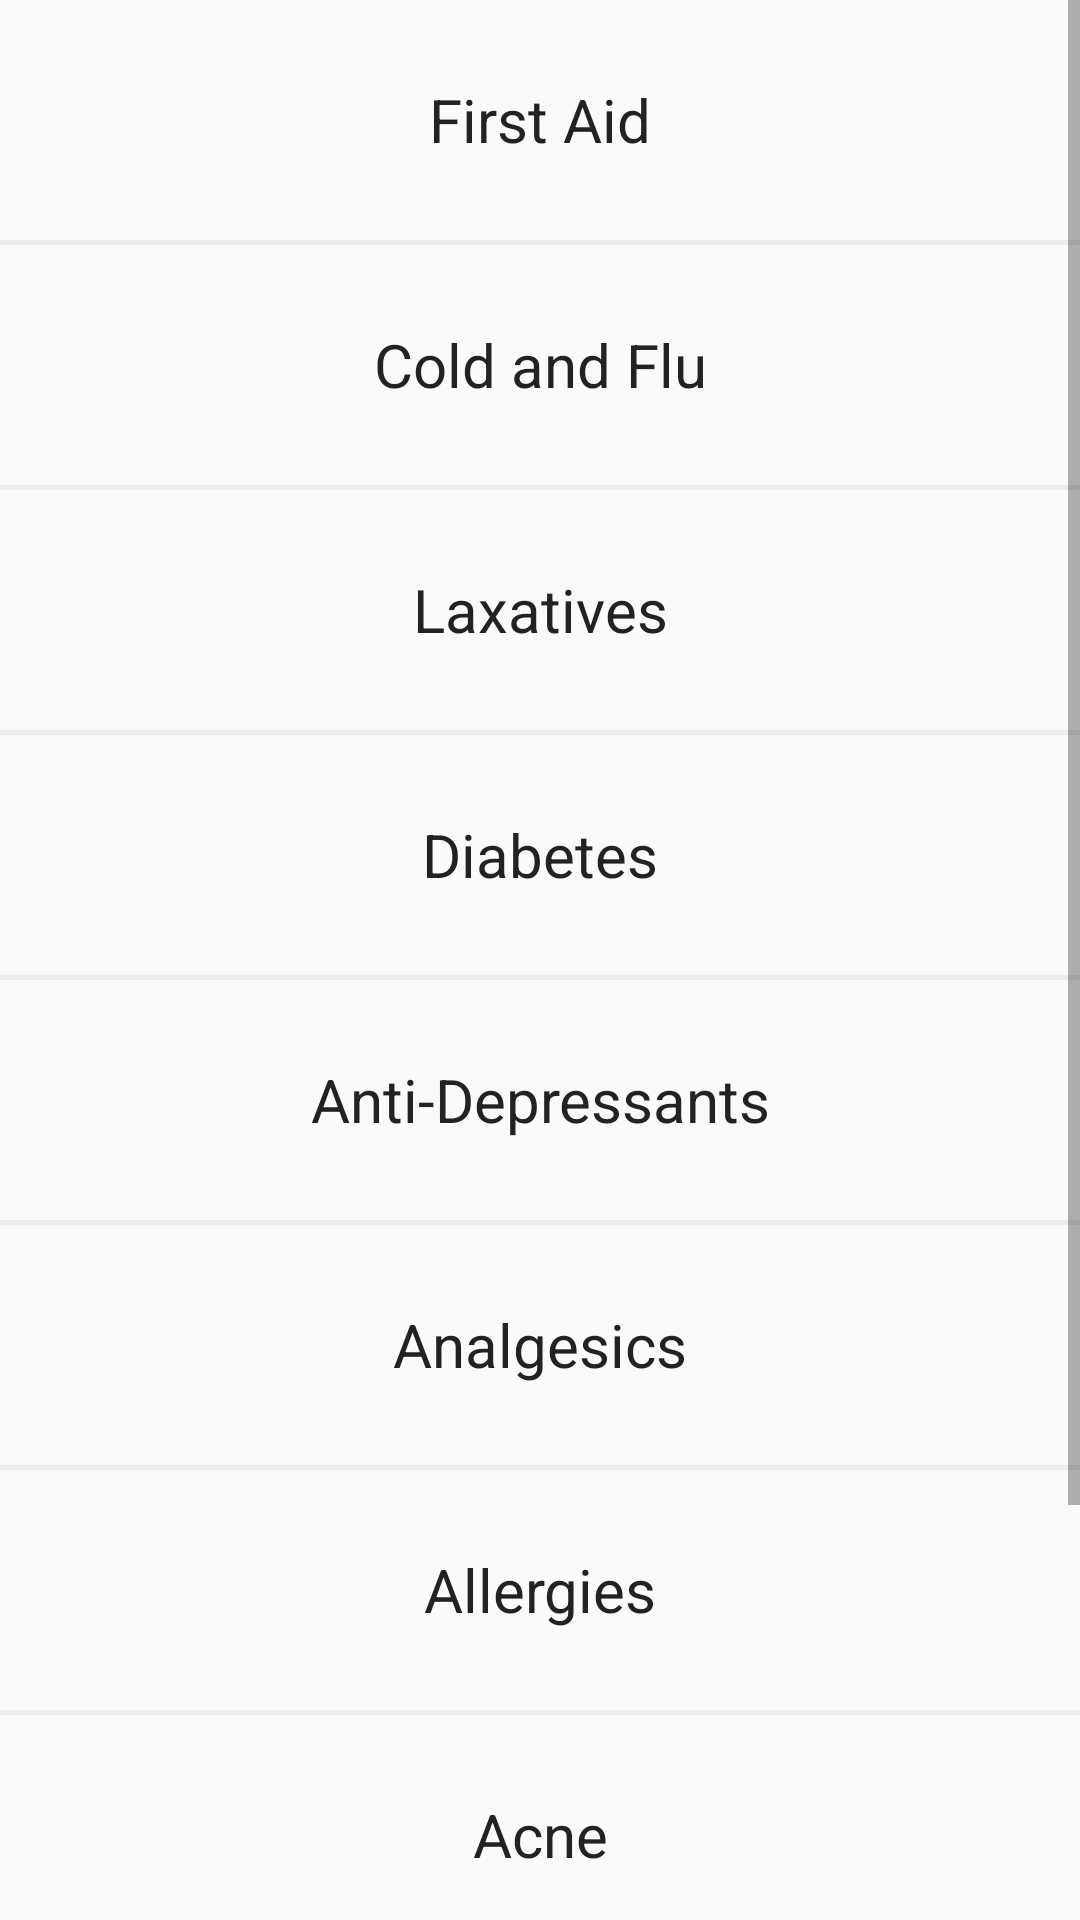

This screen was rendered from an Android layout file. Write that file and the resources it references.
<!-- AndroidManifest.xml: application theme AppTheme -->
<!-- res/layout/fragment_six.xml -->
<?xml version="1.0" encoding="utf-8"?>
<LinearLayout xmlns:android="http://schemas.android.com/apk/res/android"
    android:orientation="vertical" android:layout_width="match_parent"
    android:layout_height="match_parent">



    <ScrollView
        android:layout_width="match_parent"
        android:layout_height="match_parent">
        <LinearLayout
            android:layout_width="match_parent"
            android:layout_height="wrap_content"
            android:orientation="vertical">





            <LinearLayout
                android:layout_width="match_parent"
                android:layout_height="80dp">


                <TextView
                    android:layout_width="match_parent"
                    android:layout_height="match_parent"
                    android:textSize="20dp"
                    android:text="First Aid"
                    android:gravity="center"
                    android:textColor="@color/title"
                    />
            </LinearLayout>


            <View
                android:layout_width="match_parent"
                android:layout_height="1.5dp"
                android:layout_alignParentBottom="true"
                android:layout_alignParentEnd="true"
                android:layout_alignParentRight="true"
                android:layout_marginLeft="0dp"

                android:background="@color/separator_line"
                android:id="@+id/view" />
            <LinearLayout
                android:layout_width="match_parent"
                android:layout_height="80dp">


                <TextView
                    android:layout_width="match_parent"
                    android:layout_height="match_parent"
                    android:textSize="20dp"
                    android:text="Cold and Flu"
                    android:gravity="center"
                    android:textColor="@color/title"
                    />
            </LinearLayout>


            <View
                android:layout_width="match_parent"
                android:layout_height="1.5dp"
                android:layout_alignParentBottom="true"
                android:layout_alignParentEnd="true"
                android:layout_alignParentRight="true"
                android:layout_marginLeft="0dp"
                android:background="@color/separator_line"
                android:id="@+id/view" />
            <LinearLayout
                android:layout_width="match_parent"
                android:layout_height="80dp">


                <TextView
                    android:layout_width="match_parent"
                    android:layout_height="match_parent"
                    android:textSize="20dp"
                    android:text="Laxatives"
                    android:gravity="center"
                    android:textColor="@color/title"
                    />
            </LinearLayout>


            <View
                android:layout_width="match_parent"
                android:layout_height="1.5dp"
                android:layout_alignParentBottom="true"
                android:layout_alignParentEnd="true"
                android:layout_alignParentRight="true"
                android:layout_marginLeft="0dp"
                android:background="@color/separator_line"
                android:id="@+id/view" />
            <LinearLayout
                android:layout_width="match_parent"
                android:layout_height="80dp">


                <TextView
                    android:layout_width="match_parent"
                    android:layout_height="match_parent"
                    android:textSize="20dp"
                    android:text="Diabetes"
                    android:gravity="center"
                    android:textColor="@color/title"
                    />
            </LinearLayout>


            <View
                android:layout_width="match_parent"
                android:layout_height="1.5dp"
                android:layout_alignParentBottom="true"
                android:layout_alignParentEnd="true"
                android:layout_alignParentRight="true"
                android:layout_marginLeft="0dp"
                android:background="@color/separator_line"
                android:id="@+id/view" />
            <LinearLayout
                android:layout_width="match_parent"
                android:layout_height="80dp">


                <TextView
                    android:layout_width="match_parent"
                    android:layout_height="match_parent"
                    android:textSize="20dp"
                    android:text="Anti-Depressants"
                    android:gravity="center"
                    android:textColor="@color/title"
                    />
            </LinearLayout>


            <View
                android:layout_width="match_parent"
                android:layout_height="1.5dp"
                android:layout_alignParentBottom="true"
                android:layout_alignParentEnd="true"
                android:layout_alignParentRight="true"
                android:layout_marginLeft="0dp"
                android:background="@color/separator_line"
                android:id="@+id/view" />
            <LinearLayout
                android:layout_width="match_parent"
                android:layout_height="80dp">


                <TextView
                    android:layout_width="match_parent"
                    android:layout_height="match_parent"
                    android:textSize="20dp"
                    android:text="Analgesics"
                    android:gravity="center"
                    android:textColor="@color/title"
                    />
            </LinearLayout>


            <View
                android:layout_width="match_parent"
                android:layout_height="1.5dp"
                android:layout_alignParentBottom="true"
                android:layout_alignParentEnd="true"
                android:layout_alignParentRight="true"
                android:layout_marginLeft="0dp"
                android:background="@color/separator_line"
                android:id="@+id/view" />
            <LinearLayout
                android:layout_width="match_parent"
                android:layout_height="80dp">


                <TextView
                    android:layout_width="match_parent"
                    android:layout_height="match_parent"
                    android:textSize="20dp"
                    android:text="Allergies"
                    android:gravity="center"
                    android:textColor="@color/title"
                    />
            </LinearLayout>


            <View
                android:layout_width="match_parent"
                android:layout_height="1.5dp"
                android:layout_alignParentBottom="true"
                android:layout_alignParentEnd="true"
                android:layout_alignParentRight="true"
                android:layout_marginLeft="0dp"
                android:background="@color/separator_line"
                android:id="@+id/view" />
            <LinearLayout
                android:layout_width="match_parent"
                android:layout_height="80dp">


                <TextView
                    android:layout_width="match_parent"
                    android:layout_height="match_parent"
                    android:textSize="20dp"
                    android:text="Acne"
                    android:gravity="center"
                    android:textColor="@color/title"
                    />
            </LinearLayout>


            <View
                android:layout_width="match_parent"
                android:layout_height="1.5dp"
                android:layout_alignParentBottom="true"
                android:layout_alignParentEnd="true"
                android:layout_alignParentRight="true"
                android:layout_marginLeft="0dp"
                android:background="@color/separator_line"
                android:id="@+id/view" />
            <LinearLayout
                android:layout_width="match_parent"
                android:layout_height="80dp">


                <TextView
                    android:layout_width="match_parent"
                    android:layout_height="match_parent"
                    android:textSize="20dp"
                    android:text="Antibiotics"
                    android:gravity="center"
                    android:textColor="@color/title"
                    />
            </LinearLayout>


            <View
                android:layout_width="match_parent"
                android:layout_height="1.5dp"
                android:layout_alignParentBottom="true"
                android:layout_alignParentEnd="true"
                android:layout_alignParentRight="true"
                android:layout_marginLeft="0dp"
                android:background="@color/separator_line"
                android:id="@+id/view" />
            <LinearLayout
                android:layout_width="match_parent"
                android:layout_height="80dp">


                <TextView
                    android:layout_width="match_parent"
                    android:layout_height="match_parent"
                    android:textSize="20dp"
                    android:text="Anti-Histamines"
                    android:gravity="center"
                    android:textColor="@color/title"
                    />
            </LinearLayout>


            <View
                android:layout_width="match_parent"
                android:layout_height="1.5dp"
                android:layout_alignParentBottom="true"
                android:layout_alignParentEnd="true"
                android:layout_alignParentRight="true"
                android:layout_marginLeft="0dp"
                android:background="@color/separator_line"
                android:id="@+id/view" />




        </LinearLayout>


    </ScrollView>

</LinearLayout>
<!-- resources referenced by this layout -->
<resources>
  <color name="separator_line">#ECECEC</color>
  <color name="title">#222222</color>
  <style name="AppTheme" parent="Theme.AppCompat.Light.DarkActionBar">
          
          <item name="colorPrimary">@color/colorPrimary</item>
          <item name="colorPrimaryDark">@color/colorPrimaryDark</item>
          <item name="colorAccent">@color/colorAccent</item>
          <item name="windowActionBar">true</item>
          <item name="windowNoTitle">false</item>
      </style>
  <color name="colorPrimary">#3F51B5</color>
  <color name="colorPrimaryDark">#303F9F</color>
  <color name="colorAccent">#FF4081</color>
</resources>
